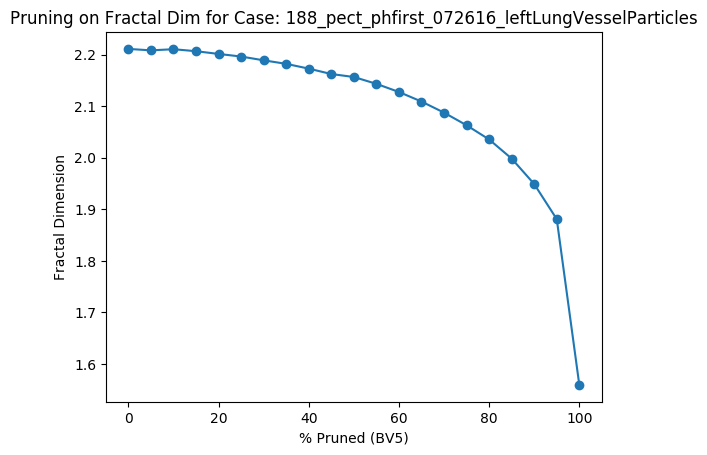

The table this chart was drawn from, first rows:
Percent Threshold (BV5), Fractal Dimension
0, 2.211
5, 2.208
10, 2.211
15, 2.207
20, 2.201
25, 2.196
30, 2.189
35, 2.182
40, 2.173
45, 2.162
50, 2.157
55, 2.143
60, 2.128
65, 2.109
70, 2.088
75, 2.063
80, 2.036
85, 1.998
90, 1.949
95, 1.881
100, 1.559
